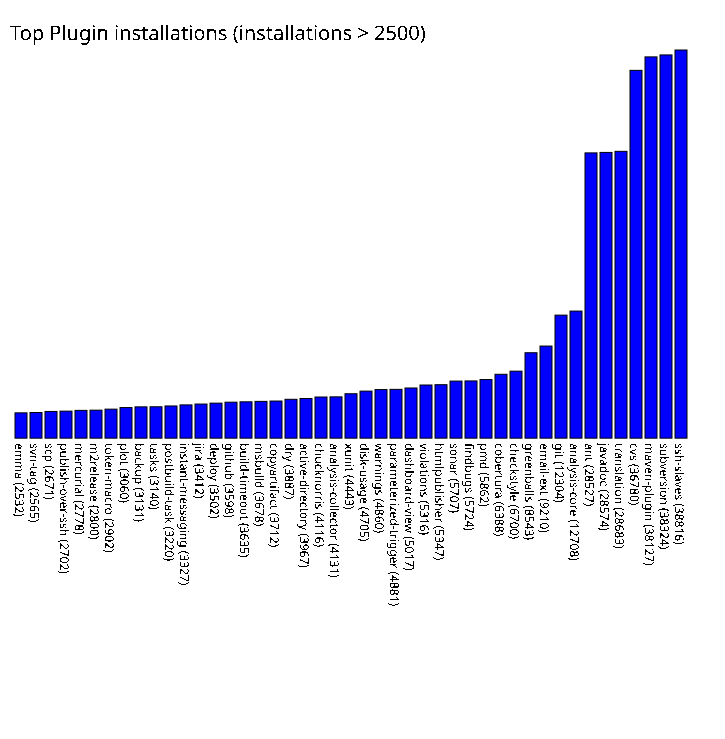

Values plotted in this chart, from the file beside it:
emma, 2532
svn-tag, 2565
scp, 2671
publish-over-ssh, 2702
mercurial, 2778
m2release, 2800
token-macro, 2902
plot, 3060
backup, 3131
tasks, 3140
postbuild-task, 3220
instant-messaging, 3327
jira, 3412
deploy, 3502
github, 3598
build-timeout, 3635
msbuild, 3678
copyartifact, 3712
dry, 3887
active-directory, 3967
chucknorris, 4116
analysis-collector, 4131
xunit, 4443
disk-usage, 4705
warnings, 4860
parameterized-trigger, 4881
dashboard-view, 5017
violations, 5316
htmlpublisher, 5347
sonar, 5707
findbugs, 5724
pmd, 5862
cobertura, 6388
checkstyle, 6700
greenballs, 8543
email-ext, 9210
git, 12304
analysis-core, 12708
ant, 28527
javadoc, 28574
translation, 28683
cvs, 36780
maven-plugin, 38127
subversion, 38324
ssh-slaves, 38816
